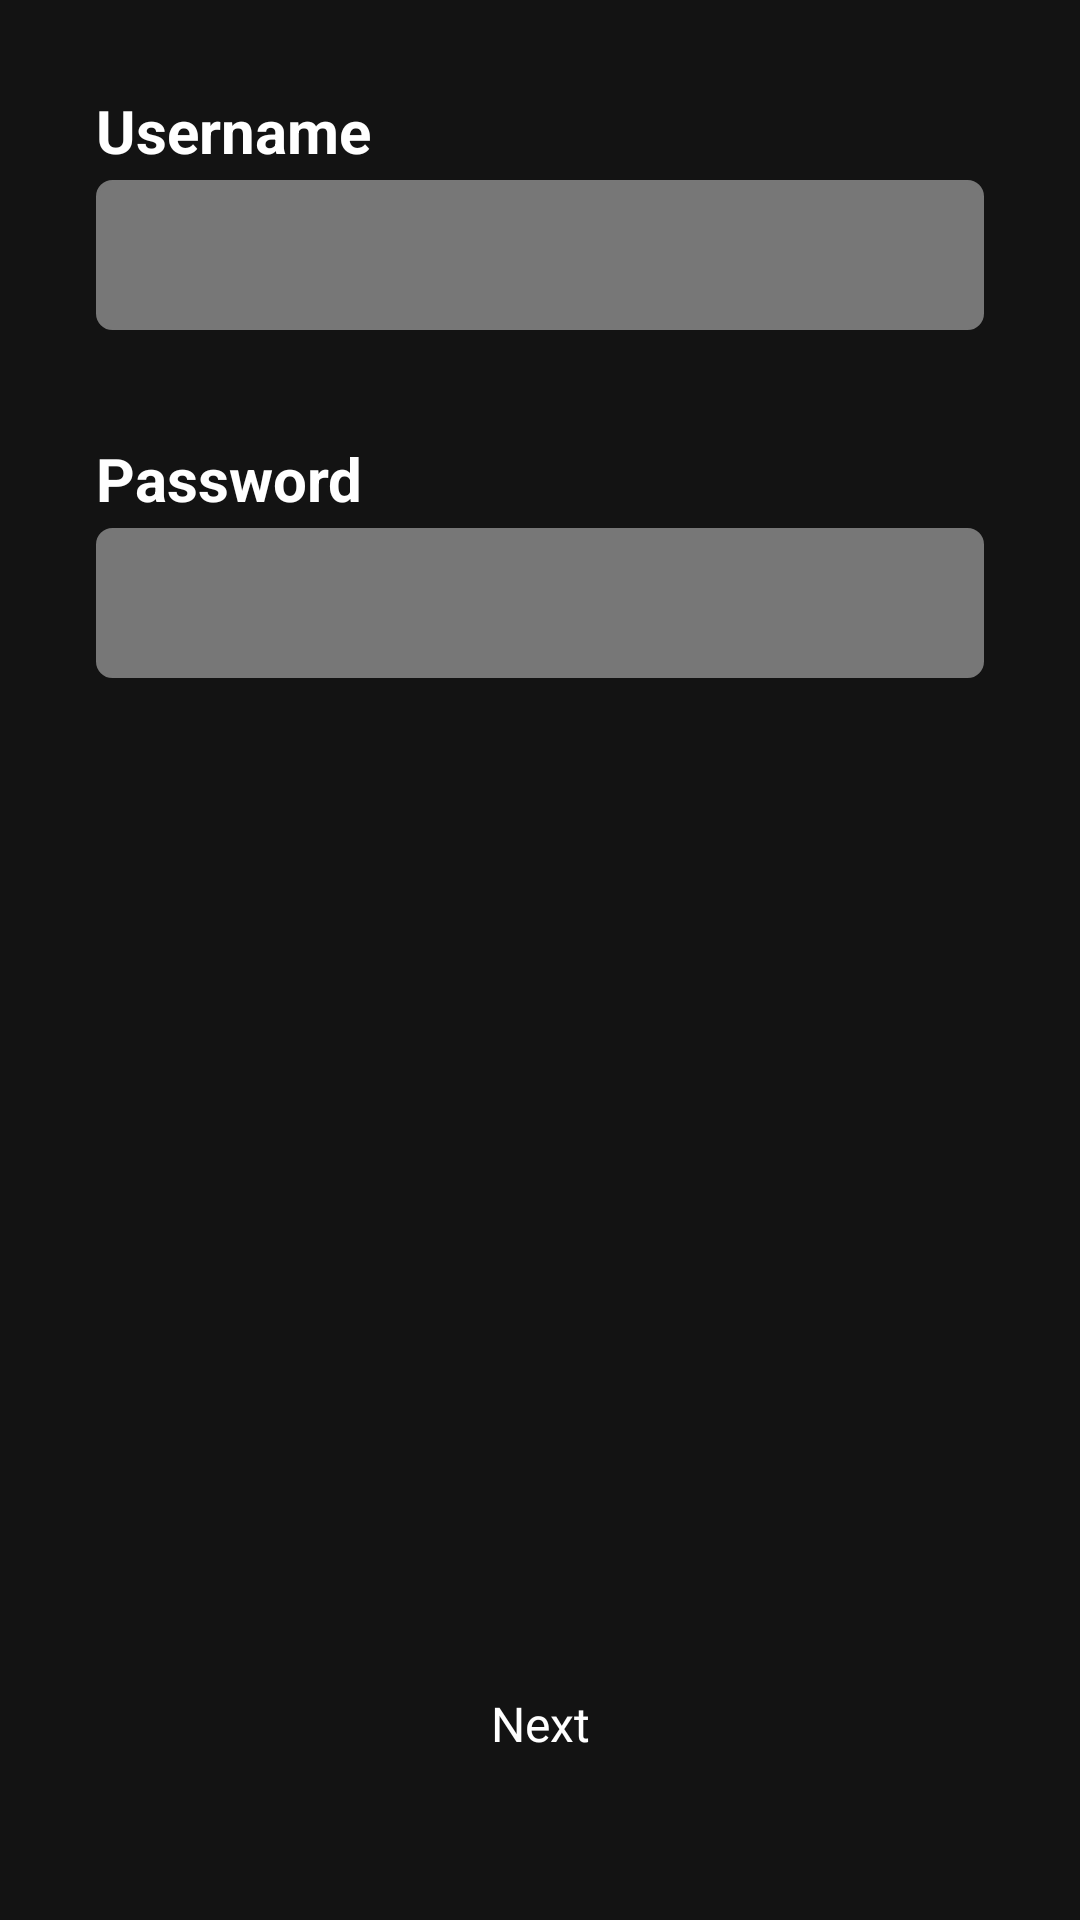

Android layout source for this screen:
<!-- AndroidManifest.xml: application theme Theme.BaseProjectAndroid -->
<!-- res/layout/fragment_sign_in.xml -->
<?xml version="1.0" encoding="utf-8"?>
<layout xmlns:android="http://schemas.android.com/apk/res/android"
    xmlns:app="http://schemas.android.com/apk/res-auto">

    <data>

    </data>

    <androidx.constraintlayout.widget.ConstraintLayout
        android:layout_width="match_parent"
        android:layout_height="match_parent"
        android:background="@color/bg_app">

        <TextView
            android:id="@+id/textView2"
            android:layout_width="wrap_content"
            android:layout_height="30dp"
            android:layout_marginStart="32dp"
            android:layout_marginTop="30dp"
            android:text="Username"
            android:textColor="@color/white"
            android:textSize="20sp"
            android:textStyle="bold"
            app:layout_constraintStart_toStartOf="parent"
            app:layout_constraintTop_toTopOf="parent" />

        <EditText
            android:id="@+id/textUserName"
            android:layout_width="match_parent"
            android:layout_height="50dp"
            android:layout_marginHorizontal="32dp"
            android:background="@drawable/shape_bg_app_edit_text"
            android:backgroundTint="#777777"
            android:paddingHorizontal="10dp"
            android:textSize="15sp"
            app:layout_constraintEnd_toEndOf="parent"
            app:layout_constraintStart_toStartOf="parent"
            app:layout_constraintTop_toBottomOf="@+id/textView2" />

        <TextView
            android:id="@+id/txtPass"
            android:layout_width="wrap_content"
            android:layout_height="30dp"
            android:layout_marginStart="32dp"
            android:layout_marginTop="36dp"
            android:text="Password"
            android:textColor="@color/white"
            android:textSize="20sp"
            android:textStyle="bold"
            app:layout_constraintStart_toStartOf="parent"
            app:layout_constraintTop_toBottomOf="@+id/textUserName" />

        <EditText
            android:id="@+id/textUserPass"
            android:layout_width="match_parent"
            android:layout_height="50dp"
            android:layout_marginHorizontal="32dp"
            android:background="@drawable/shape_bg_app_edit_text"
            android:backgroundTint="#777777"
            android:paddingHorizontal="10dp"
            android:textSize="15sp"
            app:layout_constraintEnd_toEndOf="parent"
            app:layout_constraintStart_toStartOf="parent"
            app:layout_constraintTop_toBottomOf="@+id/txtPass" />

        <Button
            android:id="@+id/btnNextSignIn"
            style="@style/CommonFilledButton"
            android:layout_width="wrap_content"
            android:layout_height="wrap_content"
            android:text="Next"
            android:textAllCaps="false"
            android:textColor="@color/white"
            android:textSize="16sp"
            app:layout_constraintBottom_toBottomOf="parent"
            app:layout_constraintEnd_toEndOf="parent"
            app:layout_constraintHorizontal_bias="0.5"
            app:layout_constraintStart_toStartOf="parent"
            app:layout_constraintTop_toBottomOf="@+id/textView4"
            app:layout_constraintVertical_bias="0.886" />

        <TextView
            android:id="@+id/textView4"
            android:layout_width="wrap_content"
            android:layout_height="wrap_content"
            android:layout_marginStart="32dp"
            android:layout_marginTop="8dp"
            android:text="Username or password invalid. Please try again"
            android:textColor="#FC3434"
            android:textSize="10sp"
            android:visibility="invisible"
            app:layout_constraintStart_toStartOf="parent"
            app:layout_constraintTop_toBottomOf="@+id/textUserPass" />

    </androidx.constraintlayout.widget.ConstraintLayout>
</layout>
<!-- resources referenced by this layout -->
<resources>
  <color name="bg_app">#131313</color>
  <color name="white">#FFFFFFFF</color>
  <!-- drawable shape_bg_app_edit_text (drawable) -->
  <?xml version="1.0" encoding="utf-8"?>
  <shape xmlns:android="http://schemas.android.com/apk/res/android"
      android:shape="rectangle">
      <corners android:radius="5dp"/>
      <stroke
          android:color="@color/white"
          android:width="1dp"/>
  </shape>
  <style name="CommonFilledButton" parent="Widget.Material3.Button">
          <item name="android:textColor">@color/black</item>
          <item name="android:padding">@dimen/common_16dp</item>
          <item name="android:layout_gravity">center</item>
          <item name="android:fontFamily">@font/muli_bold</item>
          <item name="backgroundTint">@color/spotify_color</item>
      </style>
  <style name="Theme.BaseProjectAndroid" parent="Theme.MaterialComponents.DayNight.NoActionBar">
          
          <item name="colorPrimary">@color/purple_500</item>
          <item name="colorPrimaryVariant">@color/purple_700</item>
          <item name="colorOnPrimary">@color/white</item>
          
          <item name="colorSecondary">@color/teal_200</item>
          <item name="colorSecondaryVariant">@color/teal_700</item>
          <item name="colorOnSecondary">@color/black</item>
          
          <item name="android:statusBarColor" tools:targetApi="l">?attr/colorPrimaryVariant</item>
          <item name="android:windowBackground">@color/black</item>
          
      </style>
  <color name="black">#FF000000</color>
  <dimen name="common_16dp">16dp</dimen>
  <color name="spotify_color">#1ED760</color>
  <color name="purple_500">#FF6200EE</color>
  <color name="purple_700">#FF3700B3</color>
  <color name="teal_200">#FF03DAC5</color>
  <color name="teal_700">#FF018786</color>
</resources>
